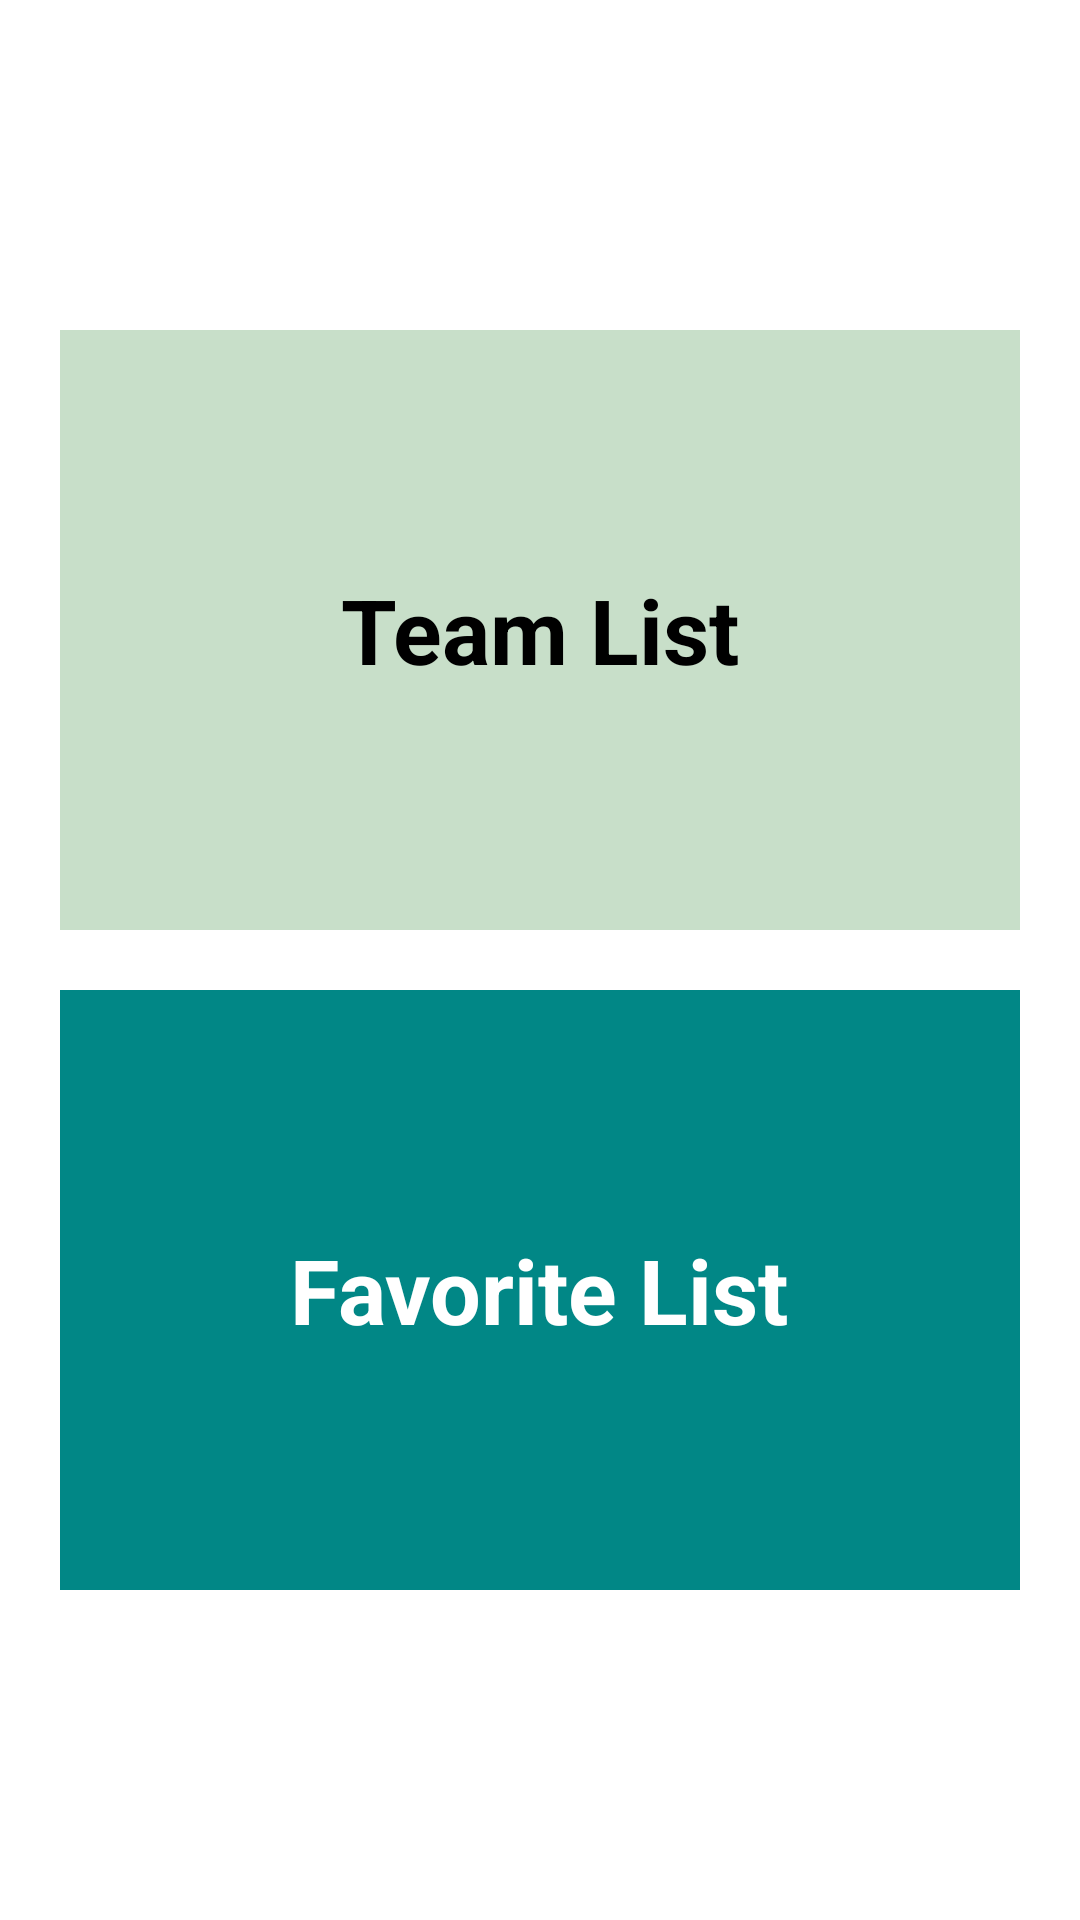

Write the Android layout XML for this screen, with the resource values it uses.
<!-- AndroidManifest.xml: application theme Theme.PTS11RPL1SYAHWA -->
<!-- res/layout/activity_dashboard.xml -->
<?xml version="1.0" encoding="utf-8"?>
<LinearLayout xmlns:android="http://schemas.android.com/apk/res/android"
    xmlns:app="http://schemas.android.com/apk/res-auto"
    xmlns:tools="http://schemas.android.com/tools"
    android:layout_width="match_parent"
    android:layout_height="match_parent"
    android:orientation="vertical"
    android:layout_gravity="center"
    android:gravity="center"
    android:padding="20dp"
    tools:context=".DashboardActivity">

    <RelativeLayout
        android:id="@+id/menu_list"
        android:layout_width="match_parent"
        android:layout_height="200dp"
        android:background="@color/tosca">

        <TextView
            android:layout_width="wrap_content"
            android:layout_height="wrap_content"
            android:text="Team List"
            android:layout_centerInParent="true"
            android:textColor="@color/black"
            android:textStyle="bold"
            android:textSize="30dp"
            />

    </RelativeLayout>

    <RelativeLayout
        android:layout_marginTop="20dp"
        android:id="@+id/menu_favorite"
        android:layout_width="match_parent"
        android:layout_height="200dp"
        android:background="@color/teal_700">

        <TextView
            android:layout_width="wrap_content"
            android:layout_height="wrap_content"
            android:text="Favorite List"
            android:layout_centerInParent="true"
            android:textColor="@color/white"
            android:textStyle="bold"
            android:textSize="30dp"
            />

    </RelativeLayout>

</LinearLayout>
<!-- resources referenced by this layout -->
<resources>
  <color name="black">#FF000000</color>
  <color name="teal_700">#FF018786</color>
  <color name="tosca">#C8DFC9</color>
  <color name="white">#FFFFFFFF</color>
  <style name="Theme.PTS11RPL1SYAHWA" parent="Theme.MaterialComponents.DayNight.DarkActionBar">
          
          <item name="colorPrimary">@color/purple_500</item>
          <item name="colorPrimaryVariant">@color/purple_700</item>
          <item name="colorOnPrimary">@color/white</item>
          
          <item name="colorSecondary">@color/teal_200</item>
          <item name="colorSecondaryVariant">@color/teal_700</item>
          <item name="colorOnSecondary">@color/black</item>
          
          <item name="android:statusBarColor" tools:targetApi="l">?attr/colorPrimaryVariant</item>
          
      </style>
  <color name="purple_500">#FF6200EE</color>
  <color name="purple_700">#FF3700B3</color>
  <color name="teal_200">#FF03DAC5</color>
</resources>
